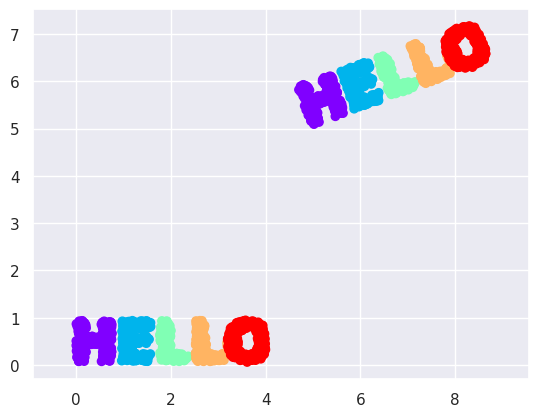

Recreate this plot in Python.
import matplotlib.pyplot as plt
import seaborn as sns; sns.set()
import numpy as np

"""
Manifold learning is a class of unsupervised estimators that seeks to describe datasets 
as low-dimensional manifolds embedded in high-dimensional spaces. When you think of a 
manifold, I'd suggest imagining a sheet of paper: this is a two-dimensional object that 
lives in our familiar three-dimensional world, and can be bent or rolled in that two 
dimensions. In the parlance of manifold learning, we can think of this sheet as a two-
dimensional manifold embedded in three-dimensional space.
"""

def make_hello(N=1000, rseed=42):
    """
    Make a plot with "HELLO" text; save as PNG.
    """
    fig, ax = plt.subplots(figsize=(4, 1))
    fig.subplots_adjust(left=0, right=1, bottom=0, top=1)
    ax.axis("off")
    ax.text(0.5, 0.4, "HELLO", va="center", ha="center", weight="bold", size=85)
    fig.savefig("hello.png")
    plt.close(fig)
    # Open this PNG and draw random points from it
    from matplotlib.image import imread
    data = imread("hello.png")[::-1, :, 0].T
    rng = np.random.RandomState(rseed)
    X = rng.rand(4 * N, 2)
    i, j = (X * data.shape).astype(int).T
    mask = (data[i, j] < 1)
    X = X[mask]
    X[:, 0] *= (data.shape[0] / data.shape[1])
    X = X[:N]
    return X[np.argsort(X[:, 0])]

X = make_hello(1000)
colorize = dict(c=X[:, 0], cmap=plt.cm.get_cmap("rainbow", 5))
plt.scatter(X[:, 0], X[:, 1], **colorize)
plt.axis("equal")

"""
Muldimensional scaling (MDS)
"""

def rotate(X, angle):
    theta = np.deg2rad(angle)
    R = [[np.cos(theta), np.sin(theta)],
         [-np.sin(theta), np.cos(theta)]]
    return np.dot(X, R)
    
X2 = rotate(X, 20) + 5
plt.scatter(X2[:, 0], X2[:, 1], **colorize)
plt.axis("equal")
